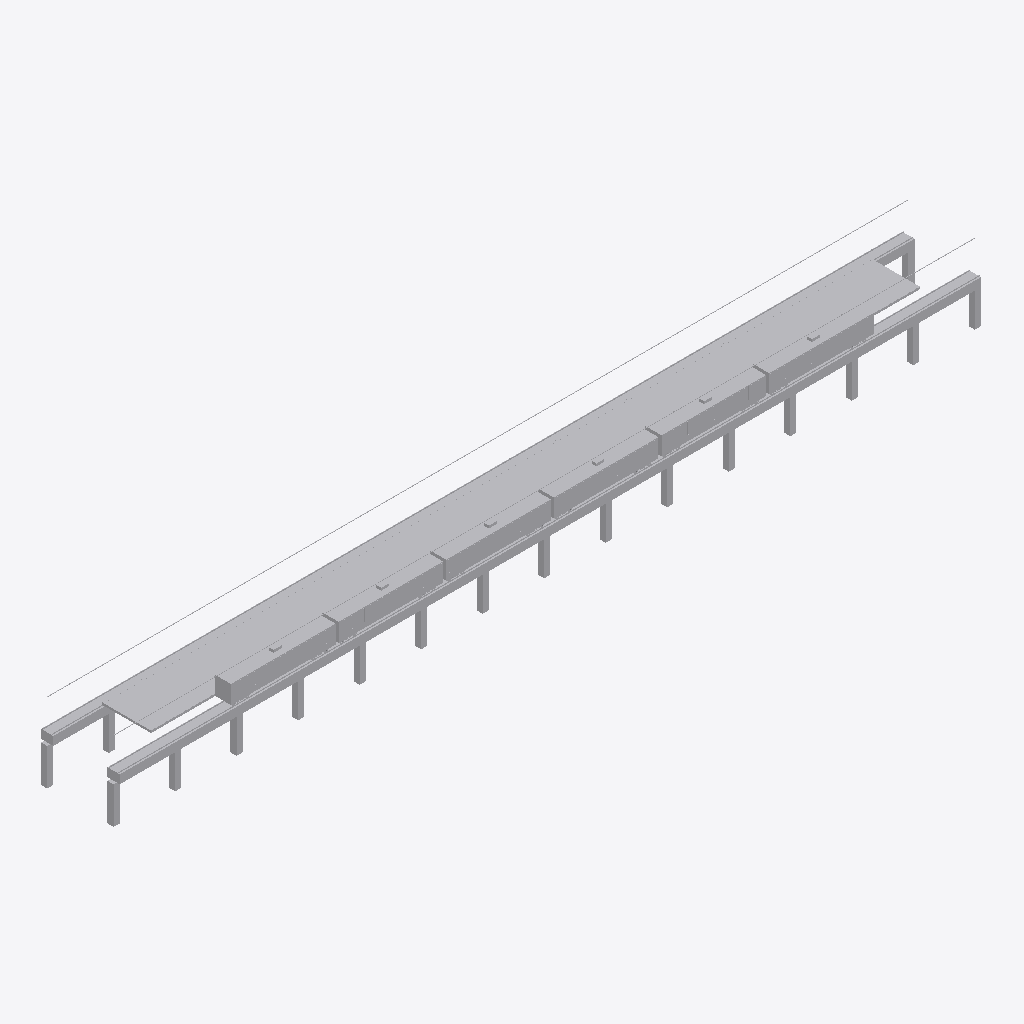
Isometric view of an IFC building model (IFC-SPF (STEP), schema IFC4, length unit metre), seen from the south-west, elements coloured by IFC class (only those large enough to see are counted): 91 other elements (light grey).
Extent 141.0 m × 13.1 m × 12.4 m (x, y, z). Elements (673): 673 IfcBuildingElementProxy.

HEADER;
FILE_DESCRIPTION(('ViewDefinition [DesignTransferView]'),'2;1');
FILE_NAME('core.ifc','2026-11-19T00:00:00',(''),(''),'IfcOpenShell 0.9.0post1+b5e509b','IfcOpenShell 0.9.0post1+b5e509b','');
FILE_SCHEMA(('IFC4'));
ENDSEC;
DATA;
#6=IFCPROJECT('3oXICe_f9RyxQI_sDrW4wp',$,'Core railway straight station study',$,$,$,$,(#3),#5);
#8=IFCSITE('0f6TqbJZ1IXvd9d3kHYuRL',$,'Illustrative 140 m straight station window',$,$,#7,$,$,.ELEMENT.,$,$,$,$,$);
#3007=IFCBUILDINGELEMENTPROXY('3SokUpmRXHvwPpB98MJ8jC',$,'ISL/deck','platform | platform','platform',#3006,#3003,'ISL/deck',.USERDEFINED.);
#695=IFCBUILDINGELEMENTPROXY('3npOZ1HzHV5wT3m$nAqUFE',$,'C02/roof','body | roof','roof',#694,#101,'C02/roof',.USERDEFINED.);
#1503=IFCBUILDINGELEMENTPROXY('0CTj5MMOTRGwzuNnbGjCJ$',$,'C04/roof','body | roof','roof',#1502,#101,'C04/roof',.USERDEFINED.);
#1907=IFCBUILDINGELEMENTPROXY('2HGFaCeA1GHhCJseRSrC01',$,'C05/roof','body | roof','roof',#1906,#101,'C05/roof',.USERDEFINED.);
#105=IFCBUILDINGELEMENTPROXY('0E8cpZJgjQifOL26Ea5iYx',$,'C01/roof','body | roof','roof',#104,#101,'C01/roof',.USERDEFINED.);
#2311=IFCBUILDINGELEMENTPROXY('2SWpvezxLJ1Bp8mmXhd_lJ',$,'C06/roof','body | roof','roof',#2310,#101,'C06/roof',.USERDEFINED.);
#1099=IFCBUILDINGELEMENTPROXY('0y$iFjlODOS8FsMhqKg7Rx',$,'C03/roof','body | roof','roof',#1098,#101,'C03/roof',.USERDEFINED.);
#3023=IFCBUILDINGELEMENTPROXY('3SHSlVsQvJ_hzlhEFep0w7',$,'ISL/edge+1','platform | edge','edge',#3022,#3015,'ISL/edge+1',.USERDEFINED.);
#2991=IFCBUILDINGELEMENTPROXY('3zgBMy0GzQGwMrF5iHPBeW',$,'T2/rail+1','beam | rail','rail',#2990,#2847,'T2/rail+1',.USERDEFINED.);
#2851=IFCBUILDINGELEMENTPROXY('1qWGn$XE5O5RYbusLv2pKu',$,'T1/rail-1','beam | rail','rail',#2850,#2847,'T1/rail-1',.USERDEFINED.);
#2719=IFCBUILDINGELEMENTPROXY('3y4RwAPbzNPQp7MZb1hlog',$,'T1/span01','beam | beam','beam',#2718,#2715,'T1/span01',.USERDEFINED.);
#129=IFCBUILDINGELEMENTPROXY('2AjkZwUffHMuld78ydUSFy',$,'C01/side-1/bay1/glazing','body | glass','glass',#128,#125,'C01/side-1/bay1/glazing',.USERDEFINED.);
#703=IFCBUILDINGELEMENTPROXY('2XetAl7BzRIBCT5LgfEBSg',$,'C02/side-1/bay1/glazing','body | glass','glass',#702,#125,'C02/side-1/bay1/glazing',.USERDEFINED.);
#1511=IFCBUILDINGELEMENTPROXY('2WdctRp0XPYuX9SnJ6$LNr',$,'C04/side-1/bay1/glazing','body | glass','glass',#1510,#125,'C04/side-1/bay1/glazing',.USERDEFINED.);
#1107=IFCBUILDINGELEMENTPROXY('1vctaPDc1VxhpcKUm_YC4$',$,'C03/side-1/bay1/glazing','body | glass','glass',#1106,#125,'C03/side-1/bay1/glazing',.USERDEFINED.);
#1915=IFCBUILDINGELEMENTPROXY('3tKQc$l4rT29rPbpb26rxk',$,'C05/side-1/bay1/glazing','body | glass','glass',#1914,#125,'C05/side-1/bay1/glazing',.USERDEFINED.);
#2319=IFCBUILDINGELEMENTPROXY('22UNIF_cbTOwtyrjnd8tuW',$,'C06/side-1/bay1/glazing','body | glass','glass',#2318,#125,'C06/side-1/bay1/glazing',.USERDEFINED.);
#2871=IFCBUILDINGELEMENTPROXY('1akKIVlFrGyRBGJY$sPMWp',$,'T2/span01','beam | beam','beam',#2870,#2715,'T2/span01',.USERDEFINED.);
#2771=IFCBUILDINGELEMENTPROXY('38hPDYWCvIl8FcYwiXLkmV',$,'T1/span14','beam | beam','beam',#2770,#2715,'T1/span14',.USERDEFINED.);
#2723=IFCBUILDINGELEMENTPROXY('2n8tOMktHSkwHCt6I9Nfcu',$,'T1/span02','beam | beam','beam',#2722,#2715,'T1/span02',.USERDEFINED.);
#2767=IFCBUILDINGELEMENTPROXY('1cUEOV2pDUnfZmc6xke31Q',$,'T1/span13','beam | beam','beam',#2766,#2715,'T1/span13',.USERDEFINED.);
#2923=IFCBUILDINGELEMENTPROXY('3WRCL1wc9V8hFrLaIgOFS7',$,'T2/span14','beam | beam','beam',#2922,#2715,'T2/span14',.USERDEFINED.);
#2867=IFCBUILDINGELEMENTPROXY('3phfbpw8nICQoCIV4evYt7',$,'T1/overhead-contact','power | collection','collection',#2866,#2863,'T1/overhead-contact',.USERDEFINED.);
#2995=IFCBUILDINGELEMENTPROXY('3cS9M5InXGeeYTtYRoKqjG',$,'T2/overhead-contact','power | collection','collection',#2994,#2863,'T2/overhead-contact',.USERDEFINED.);
#2763=IFCBUILDINGELEMENTPROXY('3H4sIXtbzKpuAfLEpCEeag',$,'T1/span12','beam | beam','beam',#2762,#2715,'T1/span12',.USERDEFINED.);
#2755=IFCBUILDINGELEMENTPROXY('19T4z8ZcjTK9YJRZUUp87s',$,'T1/span10','beam | beam','beam',#2754,#2715,'T1/span10',.USERDEFINED.);
#2747=IFCBUILDINGELEMENTPROXY('0efO6oa15RFRrqYAmDG4vf',$,'T1/span08','beam | beam','beam',#2746,#2715,'T1/span08',.USERDEFINED.);
#2735=IFCBUILDINGELEMENTPROXY('0ZkEnUNDfPQgZOhoN94SKp',$,'T1/span05','beam | beam','beam',#2734,#2715,'T1/span05',.USERDEFINED.);
#2727=IFCBUILDINGELEMENTPROXY('0bp$3pR8bGle5faikMj0y7',$,'T1/span03','beam | beam','beam',#2726,#2715,'T1/span03',.USERDEFINED.);
#2743=IFCBUILDINGELEMENTPROXY('0xOsAC_3rKIeIUHBJOZu1h',$,'T1/span07','beam | beam','beam',#2742,#2715,'T1/span07',.USERDEFINED.);
#2739=IFCBUILDINGELEMENTPROXY('0dC2Kd_c1SF9Zcvd$ahiyw',$,'T1/span06','beam | beam','beam',#2738,#2715,'T1/span06',.USERDEFINED.);
#2751=IFCBUILDINGELEMENTPROXY('2wnsfyP8nNRfhC8COy_7cq',$,'T1/span09','beam | beam','beam',#2750,#2715,'T1/span09',.USERDEFINED.);
#2731=IFCBUILDINGELEMENTPROXY('2zTiC1XtPGwBQNRP_Pzv5e',$,'T1/span04','beam | beam','beam',#2730,#2715,'T1/span04',.USERDEFINED.);
#2759=IFCBUILDINGELEMENTPROXY('0OppbfkNjOJRiA3U1kNmf4',$,'T1/span11','beam | beam','beam',#2758,#2715,'T1/span11',.USERDEFINED.);
#2783=IFCBUILDINGELEMENTPROXY('2KjbjNl$DMFQPV6x4JalQr',$,'T1/pier01','beam | pier','pier',#2782,#2779,'T1/pier01',.USERDEFINED.);
#117=IFCBUILDINGELEMENTPROXY('17GObSx_nLGRVLyqnhU91_',$,'C01/side-1/bay1/sill','body | sill','sill',#116,#113,'C01/side-1/bay1/sill',.USERDEFINED.);
#699=IFCBUILDINGELEMENTPROXY('1MkEaXHXDJpuCXUaZBgH5V',$,'C02/side-1/bay1/sill','body | sill','sill',#698,#113,'C02/side-1/bay1/sill',.USERDEFINED.);
#1911=IFCBUILDINGELEMENTPROXY('2ZQyVAnxTGRgoYwibZHiTu',$,'C05/side-1/bay1/sill','body | sill','sill',#1910,#113,'C05/side-1/bay1/sill',.USERDEFINED.);
#2315=IFCBUILDINGELEMENTPROXY('0DpXaYO4vIkP15YjCk9Jc3',$,'C06/side-1/bay1/sill','body | sill','sill',#2314,#113,'C06/side-1/bay1/sill',.USERDEFINED.);
#1507=IFCBUILDINGELEMENTPROXY('2rgW9EtQ5Ngwu4Xrh_RaRh',$,'C04/side-1/bay1/sill','body | sill','sill',#1506,#113,'C04/side-1/bay1/sill',.USERDEFINED.);
#1103=IFCBUILDINGELEMENTPROXY('17Ic2wYNjGZxwu8Ze_UNLg',$,'C03/side-1/bay1/sill','body | sill','sill',#1102,#113,'C03/side-1/bay1/sill',.USERDEFINED.);
#2927=IFCBUILDINGELEMENTPROXY('0xoqheuF1LqAmwiEdSxW9T',$,'T2/pier01','beam | pier','pier',#2926,#2779,'T2/pier01',.USERDEFINED.);
#2791=IFCBUILDINGELEMENTPROXY('1AsvxIFoHLLRnPA_UGZB5R',$,'T1/pier03','beam | pier','pier',#2790,#2779,'T1/pier03',.USERDEFINED.);
#2799=IFCBUILDINGELEMENTPROXY('0LaU9jCYXTCRv7Qo486jnH',$,'T1/pier05','beam | pier','pier',#2798,#2779,'T1/pier05',.USERDEFINED.);
#2807=IFCBUILDINGELEMENTPROXY('0W1MIFVAbUQv0t0vqm4xrI',$,'T1/pier07','beam | pier','pier',#2806,#2779,'T1/pier07',.USERDEFINED.);
#2815=IFCBUILDINGELEMENTPROXY('2j5IgmhsDVnRVNmSusJynM',$,'T1/pier09','beam | pier','pier',#2814,#2779,'T1/pier09',.USERDEFINED.);
#2839=IFCBUILDINGELEMENTPROXY('2z29L7l_9UlR12OPqikHjj',$,'T1/pier15','beam | pier','pier',#2838,#2779,'T1/pier15',.USERDEFINED.);
#2823=IFCBUILDINGELEMENTPROXY('2irW0Wr2jVIwyiTELKpv2t',$,'T1/pier11','beam | pier','pier',#2822,#2779,'T1/pier11',.USERDEFINED.);
#2831=IFCBUILDINGELEMENTPROXY('1NL1dnQn9RluC1Bw1zFbsd',$,'T1/pier13','beam | pier','pier',#2830,#2779,'T1/pier13',.USERDEFINED.);
#2931=IFCBUILDINGELEMENTPROXY('3kEgPXV8HV19bJN9pStNqS',$,'T2/pier02','beam | pier','pier',#2930,#2779,'T2/pier02',.USERDEFINED.);
#2811=IFCBUILDINGELEMENTPROXY('3pYo6Ve4DSGvWEYigLjYOO',$,'T1/pier08','beam | pier','pier',#2810,#2779,'T1/pier08',.USERDEFINED.);
#2819=IFCBUILDINGELEMENTPROXY('1Fs2MDu09MS9iQpOrEzITy',$,'T1/pier10','beam | pier','pier',#2818,#2779,'T1/pier10',.USERDEFINED.);
#2835=IFCBUILDINGELEMENTPROXY('1gQtpgc0rTOe6MsqW2YQUp',$,'T1/pier14','beam | pier','pier',#2834,#2779,'T1/pier14',.USERDEFINED.);
#2787=IFCBUILDINGELEMENTPROXY('3NEIgN1YXHABGKjGpymnOn',$,'T1/pier02','beam | pier','pier',#2786,#2779,'T1/pier02',.USERDEFINED.);
#2795=IFCBUILDINGELEMENTPROXY('3f$y66mNbQ9PDo9xFIk3_9',$,'T1/pier04','beam | pier','pier',#2794,#2779,'T1/pier04',.USERDEFINED.);
#2803=IFCBUILDINGELEMENTPROXY('0bjU9uHfDMvxSe_BrFSMqv',$,'T1/pier06','beam | pier','pier',#2802,#2779,'T1/pier06',.USERDEFINED.);
#2827=IFCBUILDINGELEMENTPROXY('3qsrA0BCPN5x2M0HXu868z',$,'T1/pier12','beam | pier','pier',#2826,#2779,'T1/pier12',.USERDEFINED.);
#2875=IFCBUILDINGELEMENTPROXY('1nHx497SjMcxNvkMJfhWZW',$,'T2/span02','beam | beam','beam',#2874,#2715,'T2/span02',.USERDEFINED.);
#2891=IFCBUILDINGELEMENTPROXY('3WSagWnLLQAgWD$vRsKS6i',$,'T2/span06','beam | beam','beam',#2890,#2715,'T2/span06',.USERDEFINED.);
#2899=IFCBUILDINGELEMENTPROXY('1KdCTttI5IZfkRUzisZwt6',$,'T2/span08','beam | beam','beam',#2898,#2715,'T2/span08',.USERDEFINED.);
#2887=IFCBUILDINGELEMENTPROXY('2DuptSykrSsv26BLR$jct$',$,'T2/span05','beam | beam','beam',#2886,#2715,'T2/span05',.USERDEFINED.);
#2915=IFCBUILDINGELEMENTPROXY('1jMqUleNPR0eIY29tp6d5T',$,'T2/span12','beam | beam','beam',#2914,#2715,'T2/span12',.USERDEFINED.);
#2911=IFCBUILDINGELEMENTPROXY('2KHC6o3ozSZQ68ehocs8Jx',$,'T2/span11','beam | beam','beam',#2910,#2715,'T2/span11',.USERDEFINED.);
#2879=IFCBUILDINGELEMENTPROXY('1bo5CD6F9GQub996$vl9X2',$,'T2/span03','beam | beam','beam',#2878,#2715,'T2/span03',.USERDEFINED.);
#2903=IFCBUILDINGELEMENTPROXY('0Dt$fL_4XGDw3XRNdd5oJJ',$,'T2/span09','beam | beam','beam',#2902,#2715,'T2/span09',.USERDEFINED.);
#2907=IFCBUILDINGELEMENTPROXY('1wVug_0a1NvwE469vSWehh',$,'T2/span10','beam | beam','beam',#2906,#2715,'T2/span10',.USERDEFINED.);
#2919=IFCBUILDINGELEMENTPROXY('26xPl8ZhrHHeI1pGt6YYk$',$,'T2/span13','beam | beam','beam',#2918,#2715,'T2/span13',.USERDEFINED.);
#2883=IFCBUILDINGELEMENTPROXY('38gpfye6POpR6zZdL1YqEw',$,'T2/span04','beam | beam','beam',#2882,#2715,'T2/span04',.USERDEFINED.);
#2895=IFCBUILDINGELEMENTPROXY('2NeL6fqb1QSPnLW2_joOgK',$,'T2/span07','beam | beam','beam',#2894,#2715,'T2/span07',.USERDEFINED.);
#2855=IFCBUILDINGELEMENTPROXY('2eA$w7ULDGVgrZdKoY9KRu',$,'T1/rail+1','beam | rail','rail',#2854,#2847,'T1/rail+1',.USERDEFINED.);
#2983=IFCBUILDINGELEMENTPROXY('1ObutP2mPRaRiRfoKPhj8k',$,'T2/pier15','beam | pier','pier',#2982,#2779,'T2/pier15',.USERDEFINED.);
#289=IFCBUILDINGELEMENTPROXY('3TGmF5FLfJFfZdzgXoMkQU',$,'C01/end-1','body | end','end',#288,#285,'C01/end-1',.USERDEFINED.);
#3019=IFCBUILDINGELEMENTPROXY('1Cxmdtgp5T3P_GTe1IGMkb',$,'ISL/edge-1','platform | edge','edge',#3018,#3015,'ISL/edge-1',.USERDEFINED.);
#2987=IFCBUILDINGELEMENTPROXY('1YJwjgOSvKi8QyTgsqOJvV',$,'T2/rail-1','beam | rail','rail',#2986,#2847,'T2/rail-1',.USERDEFINED.);
#93=IFCBUILDINGELEMENTPROXY('0k7j3ga2zPp9geQ0AuBVcQ',$,'C01/floor','body | floor','floor',#92,#89,'C01/floor',.USERDEFINED.);
#1095=IFCBUILDINGELEMENTPROXY('0aBFF9VErQ69P7GzyZxbn0',$,'C03/floor','body | floor','floor',#1094,#89,'C03/floor',.USERDEFINED.);
#1903=IFCBUILDINGELEMENTPROXY('16QeDSUCHQQxUyxD5B6hlM',$,'C05/floor','body | floor','floor',#1902,#89,'C05/floor',.USERDEFINED.);
#2307=IFCBUILDINGELEMENTPROXY('3LDxSZLWDS$QJ6RvwDRar0',$,'C06/floor','body | floor','floor',#2306,#89,'C06/floor',.USERDEFINED.);
#1211=IFCBUILDINGELEMENTPROXY('0Dn7cfNYjJJxXBjj7G0I4n',$,'C03/end-1','body | end','end',#1210,#285,'C03/end-1',.USERDEFINED.);
#691=IFCBUILDINGELEMENTPROXY('0spjK5RFnMTe1687hMU_dU',$,'C02/floor','body | floor','floor',#690,#89,'C02/floor',.USERDEFINED.);
#1499=IFCBUILDINGELEMENTPROXY('3FeKuCATvIYvzTxjpCjtGS',$,'C04/floor','body | floor','floor',#1498,#89,'C04/floor',.USERDEFINED.);
#2423=IFCBUILDINGELEMENTPROXY('2lJ0gaCvvJmRJFXCYnV1I4',$,'C06/end-1','body | end','end',#2422,#285,'C06/end-1',.USERDEFINED.);
#1615=IFCBUILDINGELEMENTPROXY('2e$SOq$1jOvv78dv3M80lJ',$,'C04/end-1','body | end','end',#1614,#285,'C04/end-1',.USERDEFINED.);
#2019=IFCBUILDINGELEMENTPROXY('1W49uqvVPQDx094yhtZNOr',$,'C05/end-1','body | end','end',#2018,#285,'C05/end-1',.USERDEFINED.);
#2707=IFCBUILDINGELEMENTPROXY('2J04jwAHDOSxALGj3yqt0F',$,'C06/collector-stowed-envelope','power | collection','collection',#2706,#683,'C06/collector-stowed-envelope',.USERDEFINED.);
#687=IFCBUILDINGELEMENTPROXY('179RibkM1IYuX5F7ggAqkG',$,'C01/collector-stowed-envelope','power | collection','collection',#686,#683,'C01/collector-stowed-envelope',.USERDEFINED.);
#2303=IFCBUILDINGELEMENTPROXY('3TeRoPqxjMDvrJUfI0XYhC',$,'C05/collector-stowed-envelope','power | collection','collection',#2302,#683,'C05/collector-stowed-envelope',.USERDEFINED.);
#1091=IFCBUILDINGELEMENTPROXY('1kCgpSRNXT8fxK$qSc30cR',$,'C02/collector-stowed-envelope','power | collection','collection',#1090,#683,'C02/collector-stowed-envelope',.USERDEFINED.);
#1495=IFCBUILDINGELEMENTPROXY('27gCXFJ2PRCfFkiniFUH9c',$,'C03/collector-stowed-envelope','power | collection','collection',#1494,#683,'C03/collector-stowed-envelope',.USERDEFINED.);
#1899=IFCBUILDINGELEMENTPROXY('1zG37yFy1PhO2$B$pV3hgc',$,'C04/collector-stowed-envelope','power | collection','collection',#1898,#683,'C04/collector-stowed-envelope',.USERDEFINED.);
#807=IFCBUILDINGELEMENTPROXY('3RTRXtek5LmAxSUQBER$4n',$,'C02/end-1','body | end','end',#806,#285,'C02/end-1',.USERDEFINED.);
ENDSEC;
